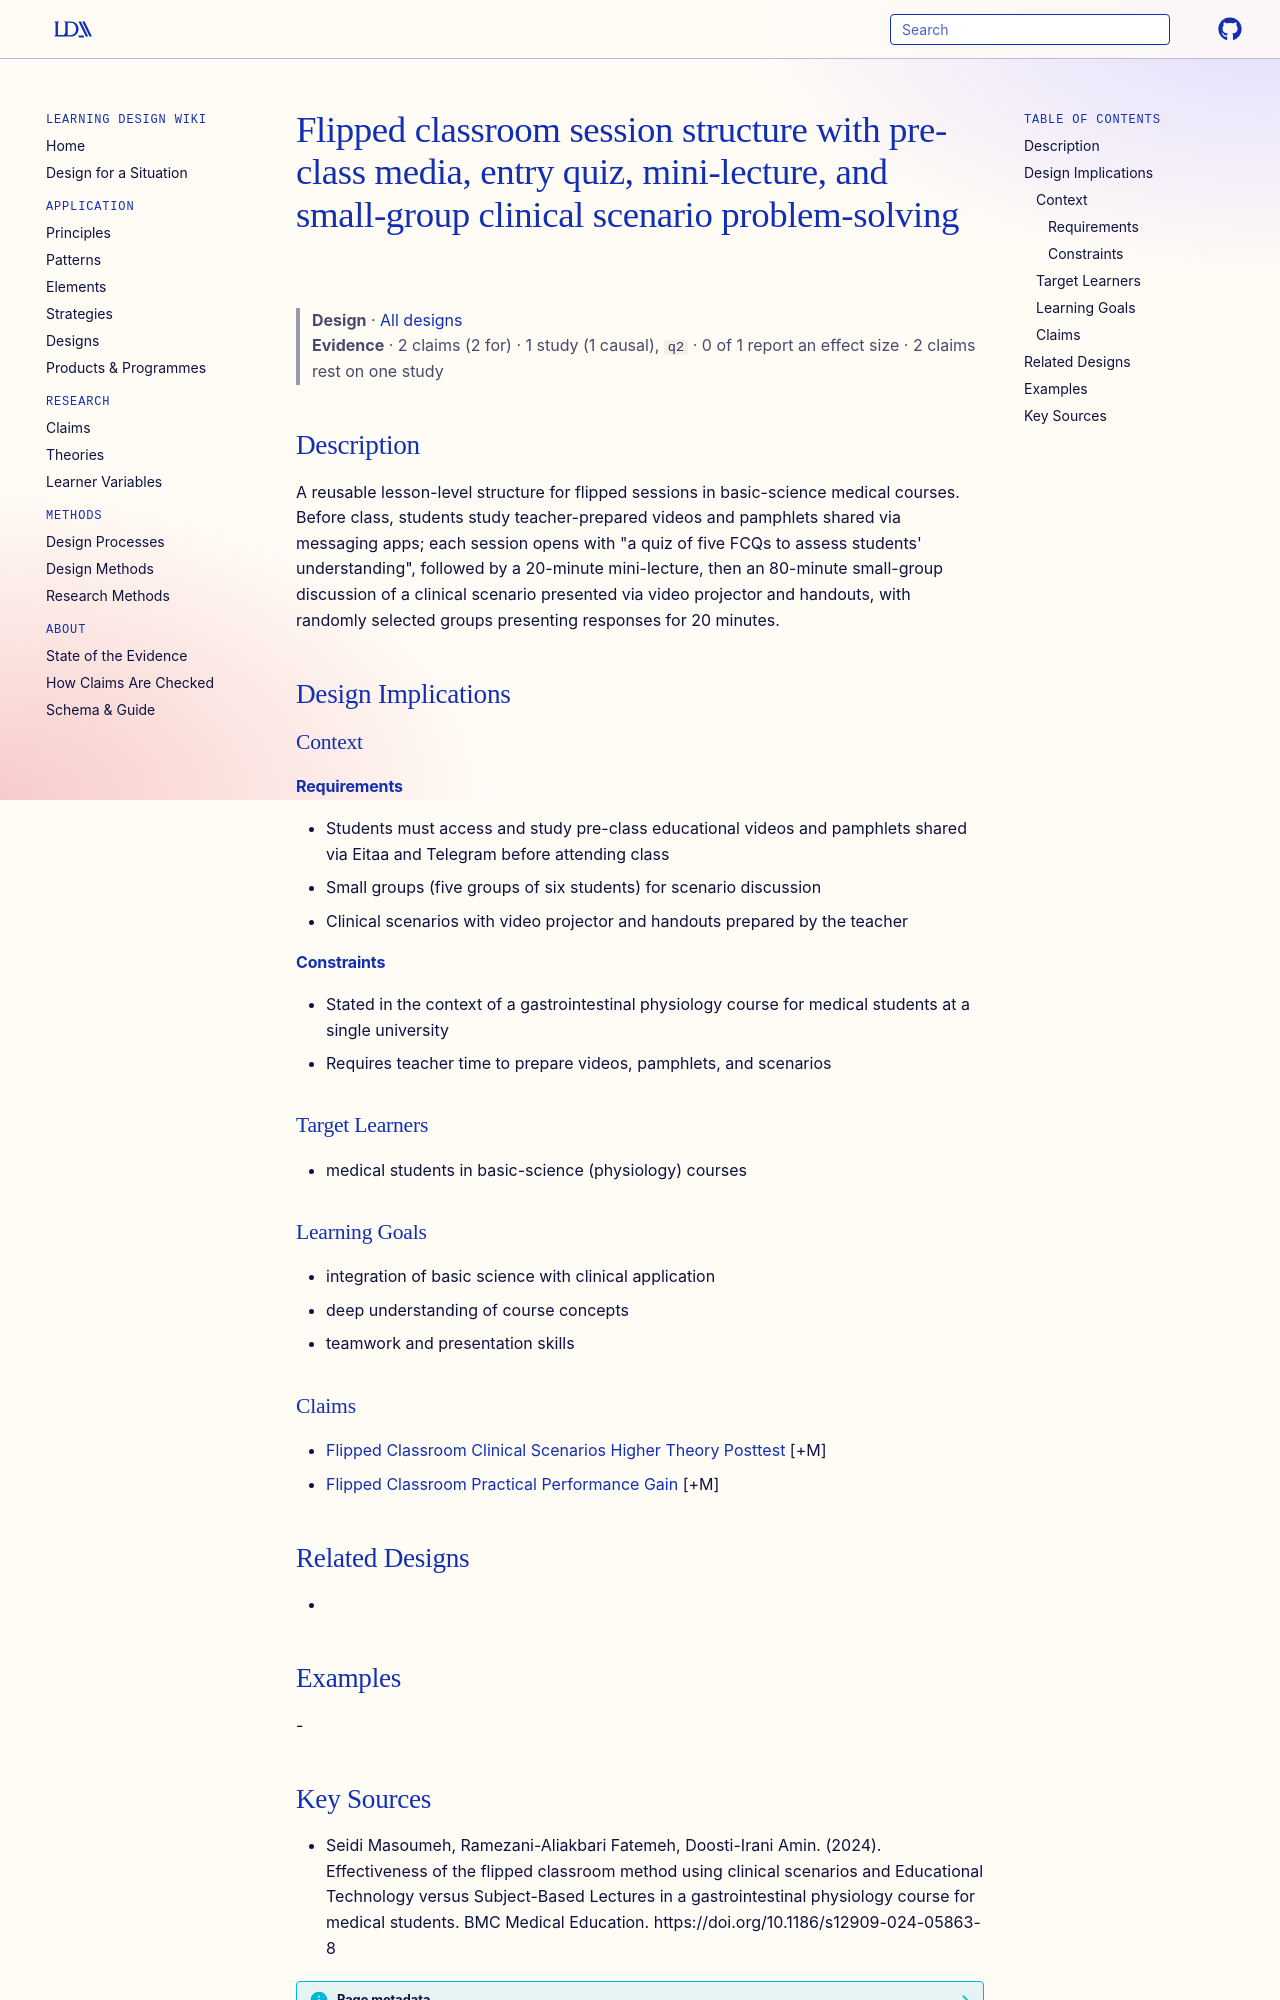

repository: Learning-Design-Alliance/learning-wiki · page: designs/flipped-scenario-session-structure-pattern/index.html · generator: mkdocs

---
type: design
id: flipped-scenario-session-structure-pattern
title: Flipped classroom session structure with pre-class media, entry quiz, mini-lecture, and small-group clinical scenario problem-solving
description: A reusable lesson-level structure for flipped sessions in basic-science medical courses.
status: review
generated:
  by: "process:settle-candidates"
  at: 2026-11-07
sources:
  - id: seidi-masoumeh-2024
    resource: "https://doi.org/10.1186/s12909-024-05863-8"
    title: "Seidi Masoumeh, Ramezani-Aliakbari Fatemeh, Doosti-Irani Amin. (2024). Effectiveness of the flipped classroom method using clinical scenarios and Educational Technology versus Subject-Based Lectures in a gastrointestinal physiology course for medical students. BMC Medical Education. https://doi.org/10.1186/s12909-024-05863-8"
    author: Seidi Masoumeh, Ramezani-Aliakbari Fatemeh, Doosti-Irani Amin
---

# Flipped classroom session structure with pre-class media, entry quiz, mini-lecture, and small-group clinical scenario problem-solving

> **Design** · [All designs](index.md)
> **Evidence** · 2 claims (2 for) · 1 study (1 causal), `q2` · 0 of 1 report an effect size · 2 claims rest on one study

## Description
A reusable lesson-level structure for flipped sessions in basic-science medical courses. Before class, students study teacher-prepared videos and pamphlets shared via messaging apps; each session opens with "a quiz of five FCQs to assess students' understanding", followed by a 20-minute mini-lecture, then an 80-minute small-group discussion of a clinical scenario presented via video projector and handouts, with randomly selected groups presenting responses for 20 minutes.

## Design Implications

### Context
#### Requirements
- Students must access and study pre-class educational videos and pamphlets shared via Eitaa and Telegram before attending class
- Small groups (five groups of six students) for scenario discussion
- Clinical scenarios with video projector and handouts prepared by the teacher
#### Constraints
- Stated in the context of a gastrointestinal physiology course for medical students at a single university
- Requires teacher time to prepare videos, pamphlets, and scenarios

### Target Learners
- medical students in basic-science (physiology) courses

### Learning Goals
- integration of basic science with clinical application
- deep understanding of course concepts
- teamwork and presentation skills

### Claims
- [Flipped Classroom Clinical Scenarios Higher Theory Posttest](../claims/flipped-classroom-clinical-scenarios-higher-theory-posttest.md) [+M]
- [Flipped Classroom Practical Performance Gain](../claims/flipped-classroom-practical-performance-gain.md) [+M]

## Related Designs
- 

## Examples
-
